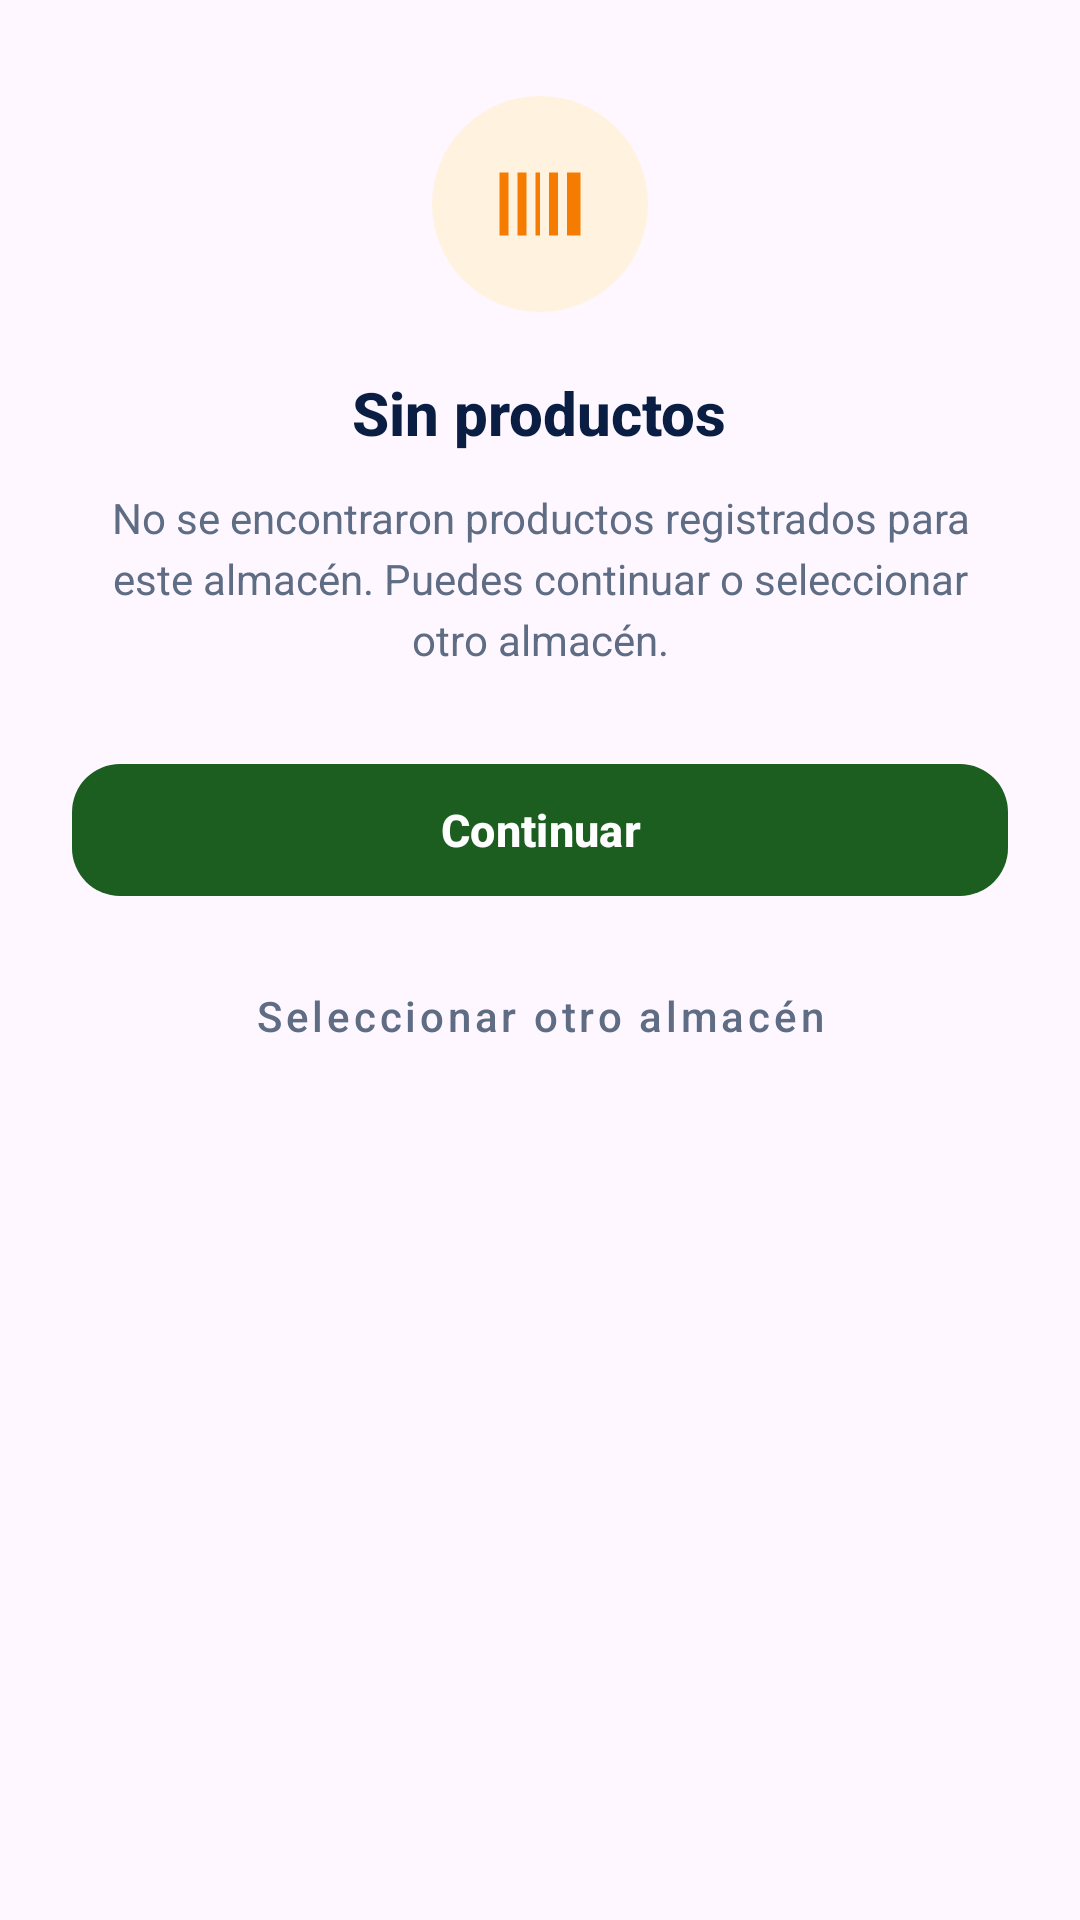

Here is an Android app screen rendered from its layout file. Give the layout XML and the strings, colors and styles it references.
<!-- AndroidManifest.xml: application theme Theme.Inventario -->
<!-- res/layout/dialog_download_empty.xml -->
<?xml version="1.0" encoding="utf-8"?>
<LinearLayout
    xmlns:android="http://schemas.android.com/apk/res/android"
    xmlns:app="http://schemas.android.com/apk/res-auto"
    android:layout_width="match_parent"
    android:layout_height="wrap_content"
    android:orientation="vertical"
    android:background="@drawable/bg_dialog_rounded">

    
    <LinearLayout
        android:layout_width="match_parent"
        android:layout_height="wrap_content"
        android:orientation="vertical"
        android:gravity="center"
        android:paddingTop="32dp"
        android:paddingHorizontal="24dp">

        <FrameLayout
            android:layout_width="72dp"
            android:layout_height="72dp"
            android:background="@drawable/bg_icon_circle"
            android:backgroundTint="#FFF3E0">

            <ImageView
                android:layout_width="36dp"
                android:layout_height="36dp"
                android:layout_gravity="center"
                android:src="@drawable/ic_barcode"
                app:tint="#F57C00"
                android:contentDescription="@null" />
        </FrameLayout>

        <TextView
            android:layout_width="wrap_content"
            android:layout_height="wrap_content"
            android:layout_marginTop="20dp"
            android:text="Sin productos"
            android:textColor="@color/pp_text_dark"
            android:textSize="20sp"
            android:textStyle="bold"
            android:fontFamily="sans-serif-medium"
            android:gravity="center" />

        <TextView
            android:layout_width="match_parent"
            android:layout_height="wrap_content"
            android:layout_marginTop="12dp"
            android:text="No se encontraron productos registrados para este almacén. Puedes continuar o seleccionar otro almacén."
            android:textColor="@color/pp_text_secondary"
            android:textSize="14sp"
            android:gravity="center"
            android:lineSpacingExtra="4dp" />
    </LinearLayout>

    
    <LinearLayout
        android:layout_width="match_parent"
        android:layout_height="wrap_content"
        android:orientation="vertical"
        android:paddingHorizontal="24dp"
        android:paddingTop="28dp"
        android:paddingBottom="24dp">

        <com.google.android.material.button.MaterialButton
            android:id="@+id/btnEmptyContinue"
            android:layout_width="match_parent"
            android:layout_height="52dp"
            android:text="Continuar"
            android:textSize="15sp"
            android:textStyle="bold"
            android:textAllCaps="false"
            app:backgroundTint="@color/pp_splash_text_green"
            app:cornerRadius="16dp" />

        <com.google.android.material.button.MaterialButton
            android:id="@+id/btnEmptySelectOther"
            android:layout_width="match_parent"
            android:layout_height="52dp"
            android:layout_marginTop="10dp"
            android:text="Seleccionar otro almacén"
            android:textSize="14sp"
            android:textColor="@color/pp_text_secondary"
            android:textAllCaps="false"
            style="@style/Widget.MaterialComponents.Button.TextButton"
            app:cornerRadius="16dp"
            app:rippleColor="#1A000000" />
    </LinearLayout>

</LinearLayout>
<!-- resources referenced by this layout -->
<resources>
  <color name="pp_splash_text_green">#1B5E20</color>
  <color name="pp_text_dark">#091E42</color>
  <color name="pp_text_secondary">#5E6C84</color>
  <!-- drawable bg_icon_circle (drawable) -->
  <?xml version="1.0" encoding="utf-8"?>
  <shape xmlns:android="http://schemas.android.com/apk/res/android"
      android:shape="oval">
      <solid android:color="#F1F8E9"/>
  </shape>
  <!-- drawable ic_barcode (drawable) -->
  <?xml version="1.0" encoding="utf-8"?>
  <vector xmlns:android="http://schemas.android.com/apk/res/android"
      android:width="24dp"
      android:height="24dp"
      android:viewportWidth="24.0"
      android:viewportHeight="24.0">
      <path
          android:fillColor="#FF000000"
          android:pathData="M3,5h2v14H3V5zM7,5h2v14H7V5zM11,5h1v14h-1V5zM14,5h2v14h-2V5zM18,5h3v14h-3V5z" />
  </vector>
  <style name="Theme.Inventario" parent="Theme.Material3.DayNight.NoActionBar">
          <item name="colorPrimary">@color/pp_splash_text_green</item>
          <item name="colorOnPrimary">@color/pp_white</item>
          <item name="colorSecondary">@color/pp_green_accent</item>
          <item name="android:statusBarColor">@android:color/transparent</item>
          <item name="android:navigationBarColor">@android:color/transparent</item>
          <item name="android:windowLightStatusBar">true</item>
      </style>
  <color name="pp_white">#FFFFFF</color>
  <color name="pp_green_accent">#36B37E</color>
</resources>
